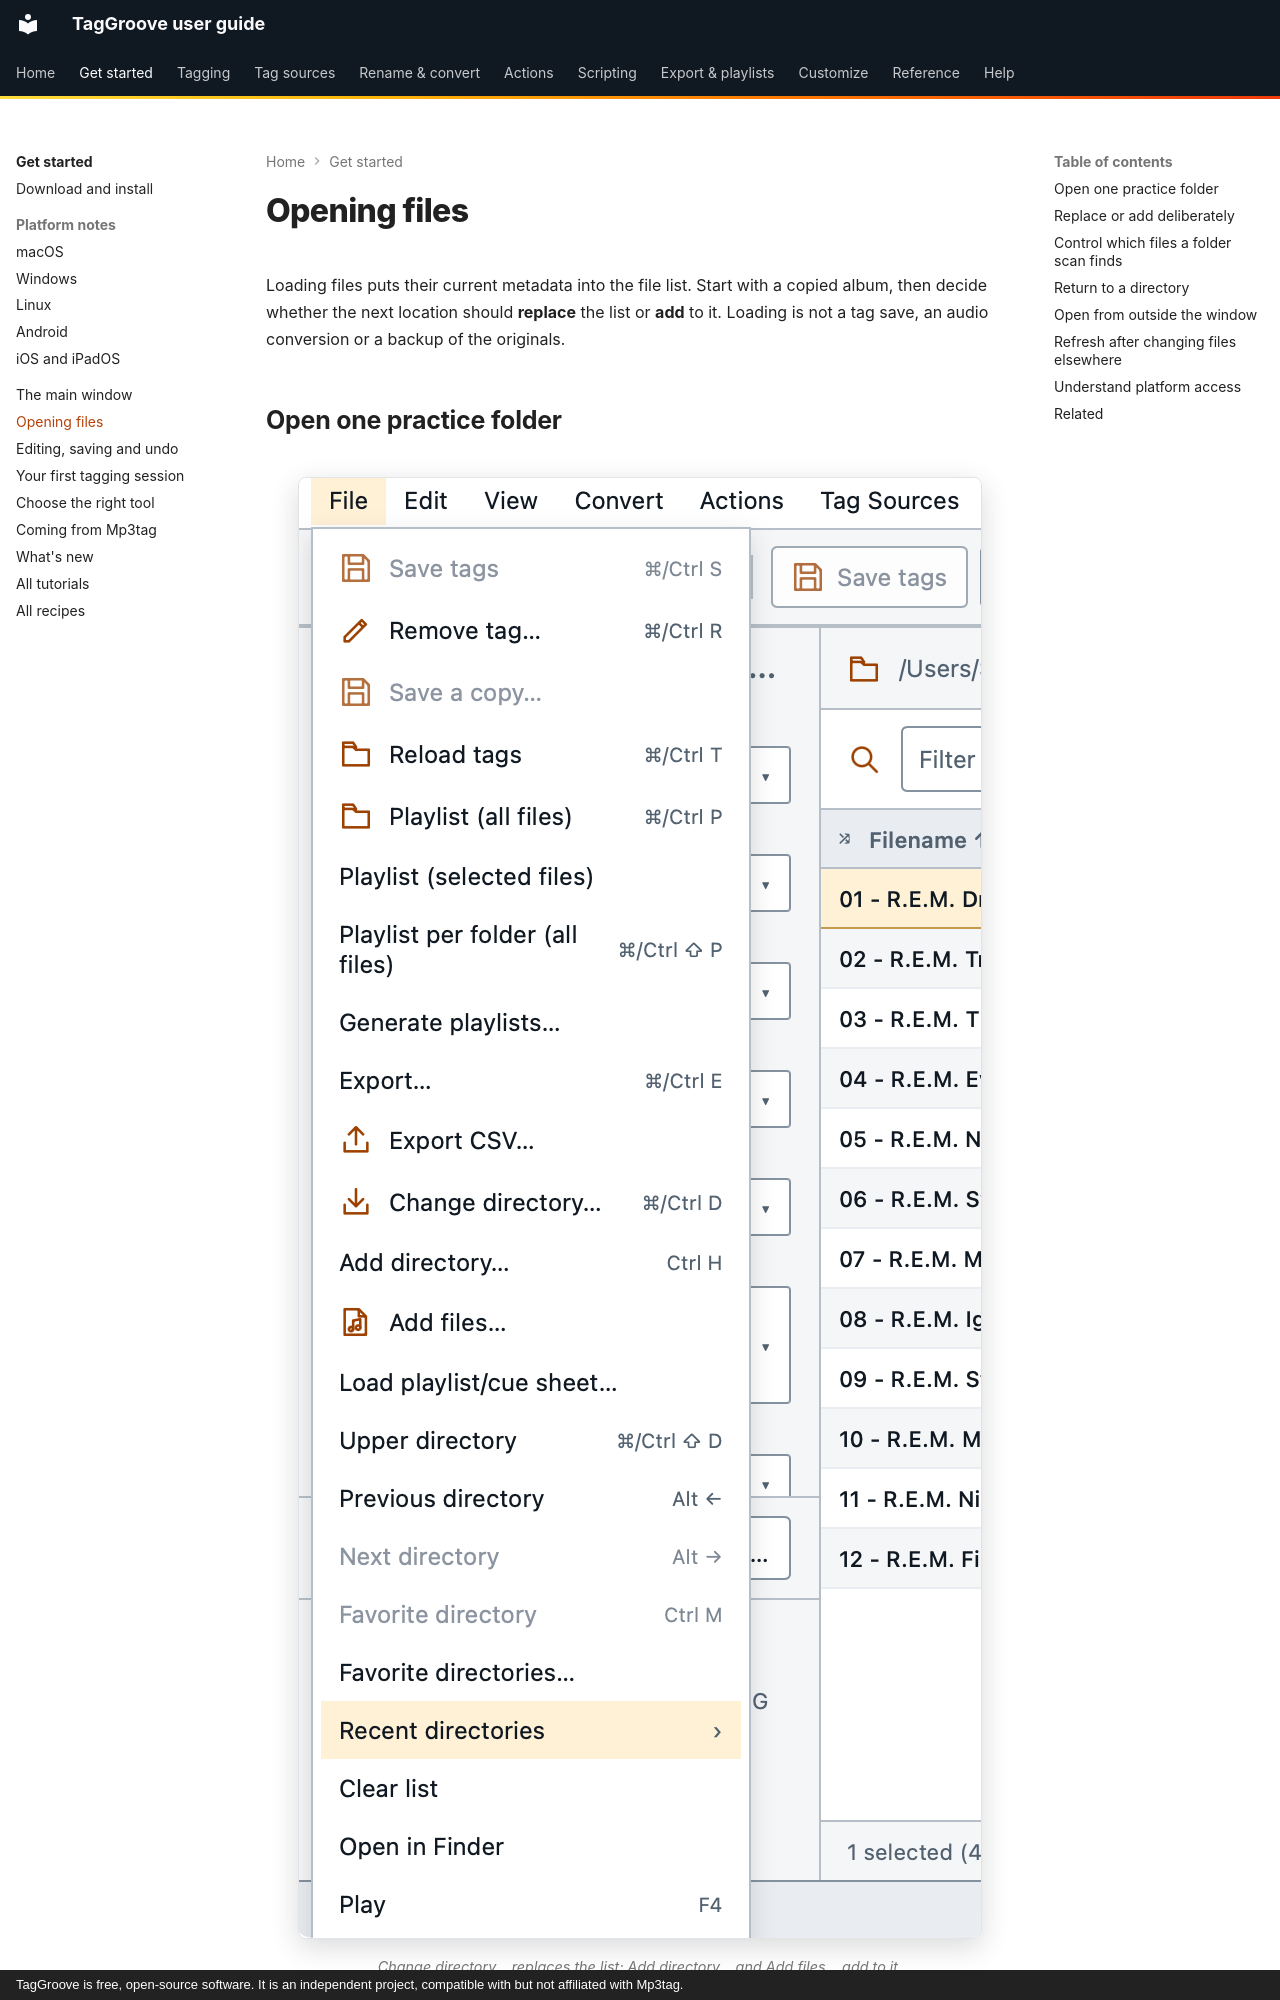

repository: johnneerdael/TagGroove · page: getting-started/opening-files/index.html · generator: mkdocs · copyright: TagGroove is free, open-source software. It is an independent project, compatible with but not affiliated with Mp3tag.

# Opening files

Loading files puts their current metadata into the file list. Start with a
copied album, then decide whether the next location should **replace** the
list or **add** to it. Loading is not a tag save, an audio conversion or a
backup of the originals.

## Open one practice folder

<!-- figure:menu-file -->
<figure markdown>
![The File menu open in TagGroove, with Change directory…, Add directory… and Add files… near the middle](../assets/screens/menu-file-light.png#only-light)
![The File menu open in TagGroove, with Change directory…, Add directory… and Add files… near the middle](../assets/screens/menu-file-dark.png#only-dark)
<figcaption>Change directory… replaces the list; Add directory… and Add files… add to it.</figcaption>
</figure>
<!-- /figure -->

1. Choose **File → Change directory…** (++cmd+d++ / ++ctrl+d++ on desktop).
   From an empty window, **Open folder…** offers the same starting task.
2. Select the copied folder. Resolve any pending edits before accepting a
   replacement/discard prompt.
3. Wait for scanning to finish. Check the loaded count and any file errors.
4. Select one row and compare its filename with **Title** and **Album** in
   the tag panel. They need not match: names and stored fields are independent.

**Change directory…** replaces the list and sets the working directory.
The working directory supplies context for commands and placeholders; it is
not necessarily every loaded file's parent after other folders are added.
**Options → Directories → Read subfolders** controls folder recursion and is
on by default. Changing the setting does not rebuild the existing list;
open the folder again to apply it.
